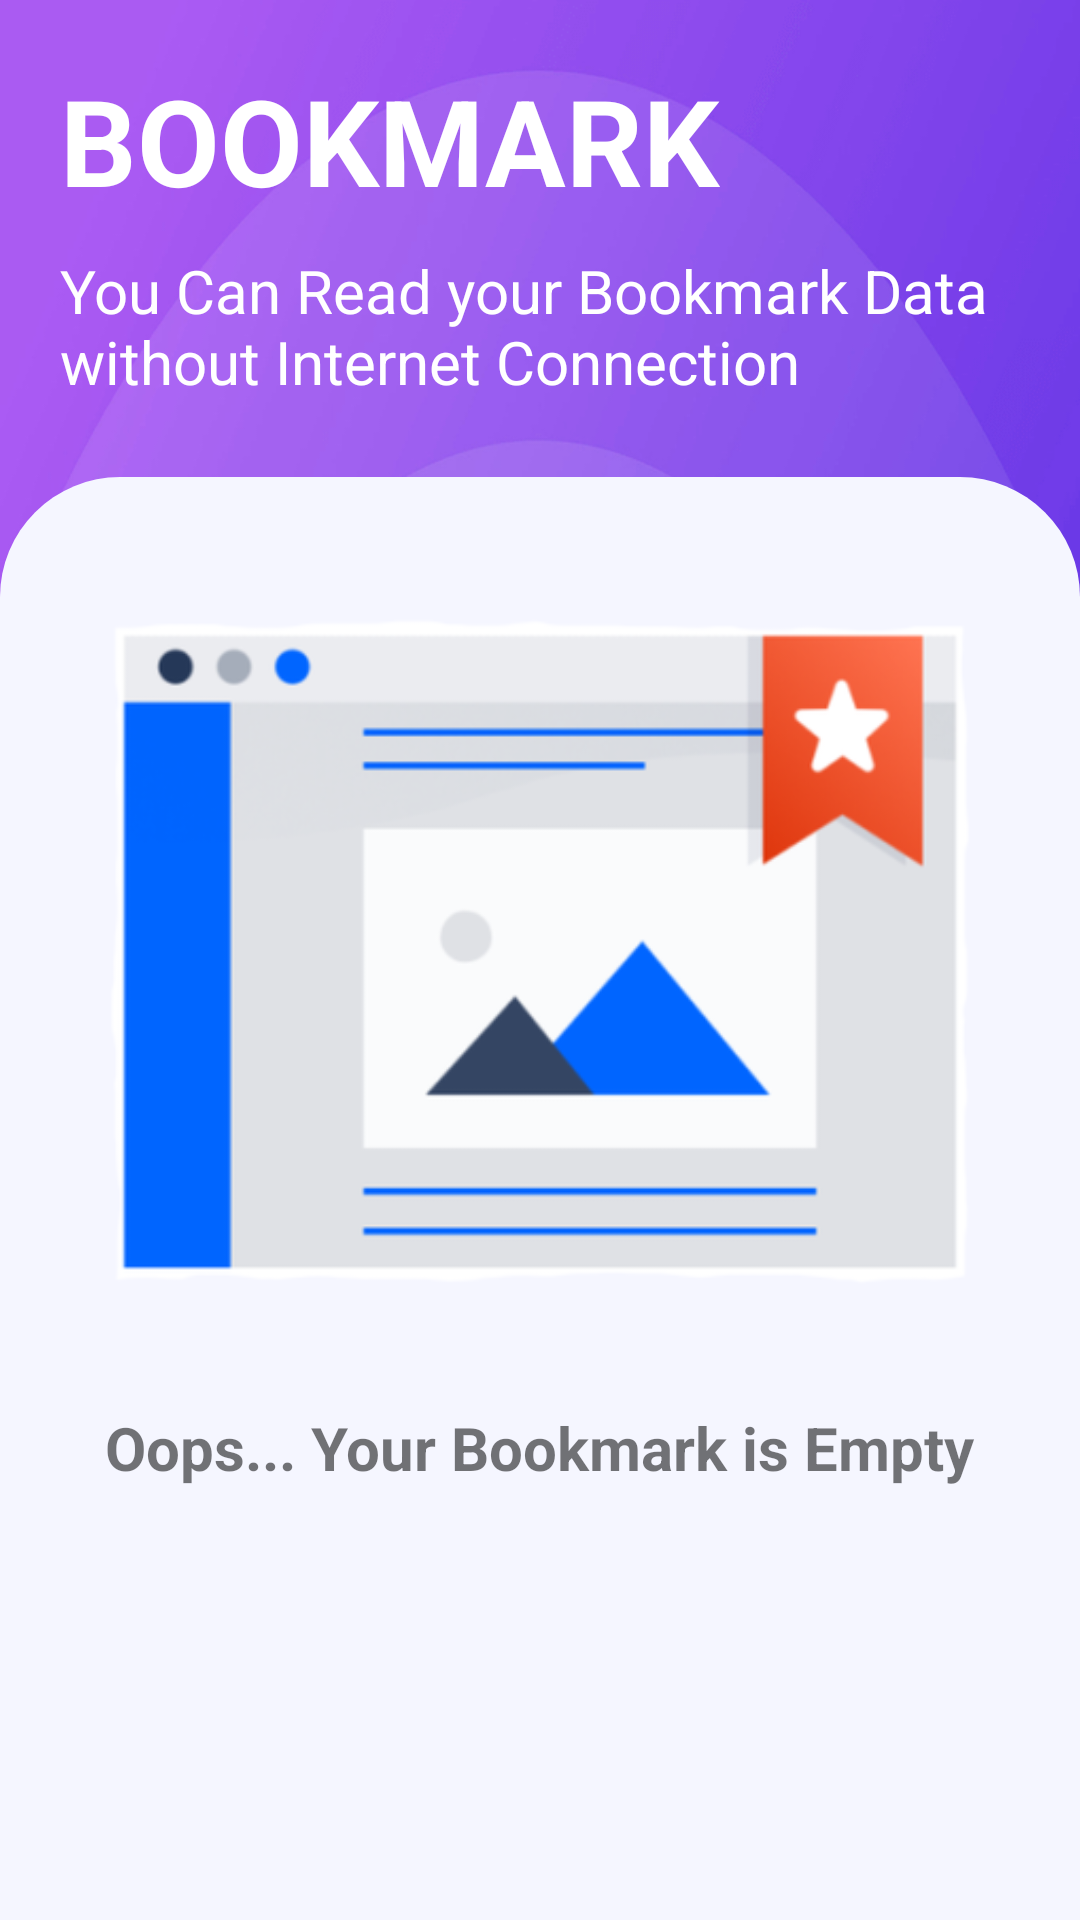

Produce the Android XML layout that renders to this screen, including the resource entries it uses.
<!-- AndroidManifest.xml: application theme Theme.Covid19.NoActionBar -->
<!-- res/layout/fragment_bookmark.xml -->
<?xml version="1.0" encoding="utf-8"?>
<androidx.constraintlayout.widget.ConstraintLayout
    xmlns:android="http://schemas.android.com/apk/res/android"
    xmlns:app="http://schemas.android.com/apk/res-auto"
    xmlns:tools="http://schemas.android.com/tools"
    android:layout_width="match_parent"
    android:layout_height="match_parent"
    android:background="@drawable/bg_home"
    tools:context=".fragment.BookmarkFragment">

    <TextView
        android:id="@+id/textView"
        android:layout_width="wrap_content"
        android:layout_height="wrap_content"
        android:layout_marginTop="20dp"
        android:layout_marginStart="20dp"
        android:text="BOOKMARK"
        android:textColor="@color/white"
        android:textStyle="bold"
        android:textSize="40sp"
        app:layout_constraintStart_toStartOf="parent"
        app:layout_constraintTop_toTopOf="parent" />

    <TextView
        android:id="@+id/textView2"
        android:layout_width="wrap_content"
        android:layout_height="wrap_content"
        android:layout_marginTop="10dp"
        android:paddingHorizontal="20dp"
        android:text="@string/explain_bookmark"
        android:textColor="@color/white"
        android:textSize="20sp"
        app:layout_constraintStart_toStartOf="parent"
        app:layout_constraintTop_toBottomOf="@+id/textView" />

    <androidx.constraintlayout.widget.ConstraintLayout
        android:id="@+id/container_list_bookmark"
        android:layout_width="match_parent"
        android:layout_height="0dp"
        android:layout_marginTop="25dp"
        android:paddingTop="10dp"
        android:paddingHorizontal="20dp"
        android:background="@drawable/border_home"
        app:layout_constraintBottom_toBottomOf="parent"
        app:layout_constraintEnd_toEndOf="parent"
        app:layout_constraintStart_toStartOf="parent"
        app:layout_constraintTop_toBottomOf="@+id/textView2">

        <ImageView
            android:layout_width="wrap_content"
            android:layout_height="wrap_content"
            android:id="@+id/imgStripBookmark"
            android:src="@drawable/ic_strip"
            app:layout_constraintEnd_toEndOf="parent"
            app:layout_constraintStart_toStartOf="parent"
            app:layout_constraintTop_toTopOf="parent"/>

        <androidx.recyclerview.widget.RecyclerView
            android:id="@+id/rvDataCovidBookmark"
            android:layout_width="match_parent"
            android:layout_height="wrap_content"
            android:visibility="gone"
            app:layout_constraintEnd_toEndOf="parent"
            app:layout_constraintStart_toStartOf="parent"
            app:layout_constraintTop_toBottomOf="@id/imgStripBookmark"/>

        <ImageView
            android:id="@+id/imgBookmarkNotFound"
            android:layout_width="300dp"
            android:layout_height="300dp"
            android:src="@drawable/bookmark"
            android:visibility="visible"
            app:layout_constraintEnd_toEndOf="parent"
            app:layout_constraintStart_toStartOf="parent"
            app:layout_constraintTop_toBottomOf="@+id/rvDataCovidBookmark" />

        <TextView
            android:id="@+id/tvNF"
            android:layout_width="wrap_content"
            android:layout_height="wrap_content"
            android:text="Oops... Your Bookmark is Empty"
            android:textStyle="bold"
            android:textSize="20sp"
            android:visibility="visible"
            app:layout_constraintEnd_toEndOf="parent"
            app:layout_constraintStart_toStartOf="parent"
            app:layout_constraintTop_toBottomOf="@+id/imgBookmarkNotFound" />

    </androidx.constraintlayout.widget.ConstraintLayout>

</androidx.constraintlayout.widget.ConstraintLayout>
<!-- resources referenced by this layout -->
<resources>
  <color name="white">#FFFFFFFF</color>
  <!-- drawable bg_home: png bitmap (drawable-hdpi, 43382 bytes) -->
  <!-- drawable bookmark: png bitmap (drawable, 47006 bytes) -->
  <!-- drawable border_home (drawable) -->
  <?xml version="1.0" encoding="utf-8"?>
  <shape xmlns:android="http://schemas.android.com/apk/res/android">
      <solid android:color="#F5F6FF"/>
      <corners
          android:topLeftRadius="40dp"
          android:topRightRadius="40dp"/>
  </shape>
  <string name="explain_bookmark">You Can Read your Bookmark Data without Internet Connection</string>
  <style name="Theme.Covid19.NoActionBar" parent="Theme.MaterialComponents.DayNight.NoActionBar">
          
          <item name="colorPrimary">#0084ED</item>
          <item name="colorPrimaryVariant">#5A21BF</item>
          <item name="colorOnPrimary">@color/white</item>
          <item name="colorOnSecondary">@color/white</item>
  
          <item name="android:statusBarColor" tools:targetApi="l">?attr/colorPrimaryVariant</item>
          
      </style>
</resources>
